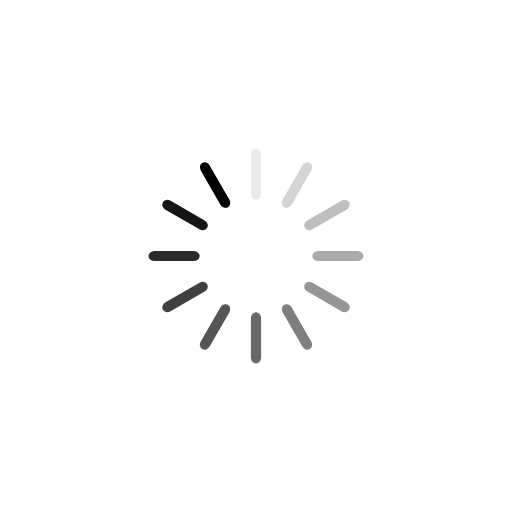
t = 0.00 s
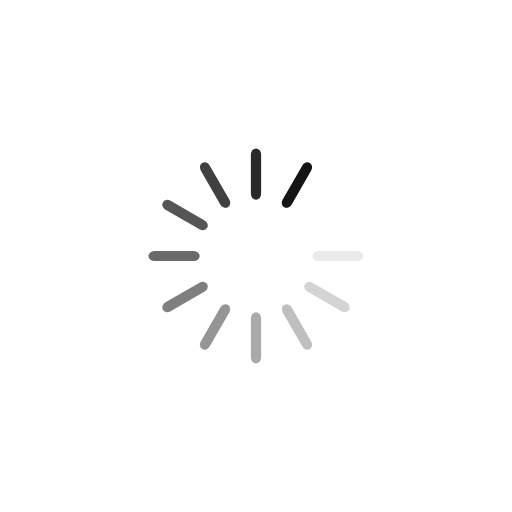
t = 0.23 s
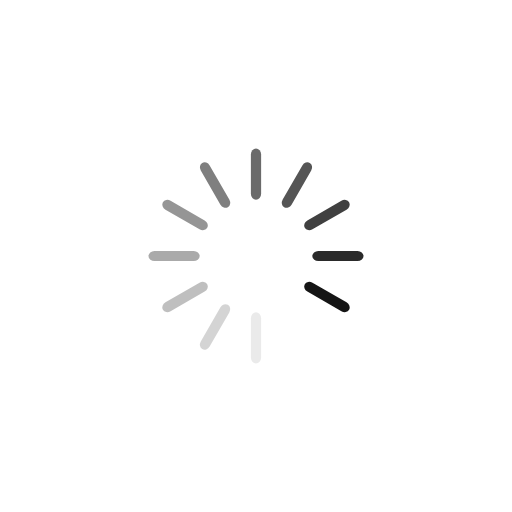
t = 0.45 s
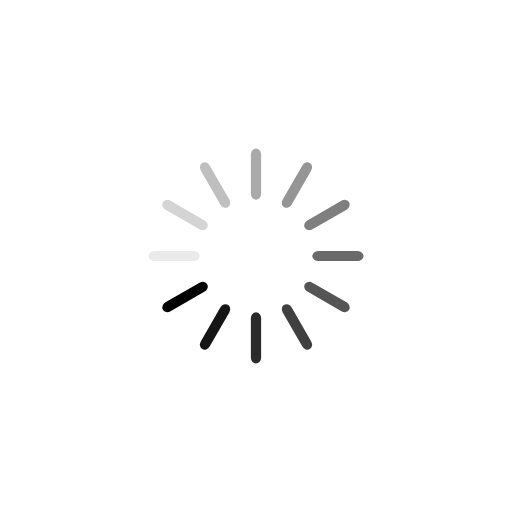
t = 0.68 s

The animated SVG that drew these frames (rendered in a browser with its animation timeline set to each time). Animation: 12 SMIL elements (animate=12); one cycle of 0.90 s, repeats indefinitely.

<svg class="lds-spinner" width="116px"  height="116px"  xmlns="http://www.w3.org/2000/svg" xmlns:xlink="http://www.w3.org/1999/xlink" viewBox="0 0 100 100" preserveAspectRatio="xMidYMid" style="background: none;"><g transform="rotate(0 50 50)">
  <rect x="49" y="29" rx="1.96" ry="1.16" width="2" height="10" fill="#000000">
    <animate attributeName="opacity" values="1;0" times="0;1" dur="0.9s" begin="-0.8250000000000001s" repeatCount="indefinite"></animate>
  </rect>
</g><g transform="rotate(30 50 50)">
  <rect x="49" y="29" rx="1.96" ry="1.16" width="2" height="10" fill="#000000">
    <animate attributeName="opacity" values="1;0" times="0;1" dur="0.9s" begin="-0.75s" repeatCount="indefinite"></animate>
  </rect>
</g><g transform="rotate(60 50 50)">
  <rect x="49" y="29" rx="1.96" ry="1.16" width="2" height="10" fill="#000000">
    <animate attributeName="opacity" values="1;0" times="0;1" dur="0.9s" begin="-0.6749999999999999s" repeatCount="indefinite"></animate>
  </rect>
</g><g transform="rotate(90 50 50)">
  <rect x="49" y="29" rx="1.96" ry="1.16" width="2" height="10" fill="#000000">
    <animate attributeName="opacity" values="1;0" times="0;1" dur="0.9s" begin="-0.6s" repeatCount="indefinite"></animate>
  </rect>
</g><g transform="rotate(120 50 50)">
  <rect x="49" y="29" rx="1.96" ry="1.16" width="2" height="10" fill="#000000">
    <animate attributeName="opacity" values="1;0" times="0;1" dur="0.9s" begin="-0.525s" repeatCount="indefinite"></animate>
  </rect>
</g><g transform="rotate(150 50 50)">
  <rect x="49" y="29" rx="1.96" ry="1.16" width="2" height="10" fill="#000000">
    <animate attributeName="opacity" values="1;0" times="0;1" dur="0.9s" begin="-0.45s" repeatCount="indefinite"></animate>
  </rect>
</g><g transform="rotate(180 50 50)">
  <rect x="49" y="29" rx="1.96" ry="1.16" width="2" height="10" fill="#000000">
    <animate attributeName="opacity" values="1;0" times="0;1" dur="0.9s" begin="-0.375s" repeatCount="indefinite"></animate>
  </rect>
</g><g transform="rotate(210 50 50)">
  <rect x="49" y="29" rx="1.96" ry="1.16" width="2" height="10" fill="#000000">
    <animate attributeName="opacity" values="1;0" times="0;1" dur="0.9s" begin="-0.3s" repeatCount="indefinite"></animate>
  </rect>
</g><g transform="rotate(240 50 50)">
  <rect x="49" y="29" rx="1.96" ry="1.16" width="2" height="10" fill="#000000">
    <animate attributeName="opacity" values="1;0" times="0;1" dur="0.9s" begin="-0.225s" repeatCount="indefinite"></animate>
  </rect>
</g><g transform="rotate(270 50 50)">
  <rect x="49" y="29" rx="1.96" ry="1.16" width="2" height="10" fill="#000000">
    <animate attributeName="opacity" values="1;0" times="0;1" dur="0.9s" begin="-0.15s" repeatCount="indefinite"></animate>
  </rect>
</g><g transform="rotate(300 50 50)">
  <rect x="49" y="29" rx="1.96" ry="1.16" width="2" height="10" fill="#000000">
    <animate attributeName="opacity" values="1;0" times="0;1" dur="0.9s" begin="-0.075s" repeatCount="indefinite"></animate>
  </rect>
</g><g transform="rotate(330 50 50)">
  <rect x="49" y="29" rx="1.96" ry="1.16" width="2" height="10" fill="#000000">
    <animate attributeName="opacity" values="1;0" times="0;1" dur="0.9s" begin="0s" repeatCount="indefinite"></animate>
  </rect>
</g></svg>